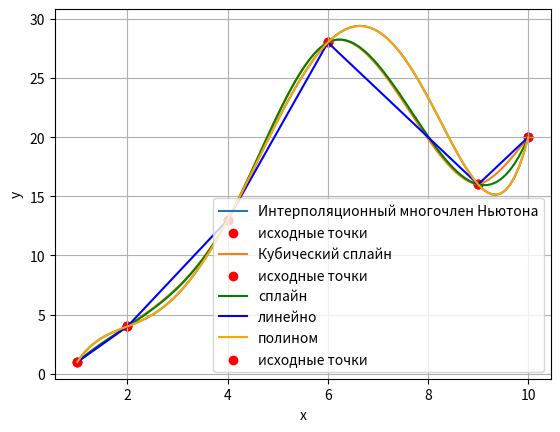

Reproduce this figure in Python.
import numpy as np
x_list = [1, 2, 4, 6, 9, 10]
y_list = [1, 4, 13, 28, 16, 20]
#x_list = [1, 2, 10]
#y_list = [1, 4, 13]


def calculate_difference(x, y):
  f_list = np.zeros(len(x))
  n =len(x)

  for k in range(2, n + 1):
    f= 0
    for j in range(k):
      denominator = 1
      for i in range(k):
        if i != j:
          denominator *= (x[j] - x[i])
      f += (y[j] / denominator)
    f_list[k-2] = f
  return f_list

f_difference = calculate_difference(x_list, y_list)

def caluclate_newton_pol(x_list, y_list, f, x):
  p = y_list[0]
  for j in range(1, len(x_list)):
    denominator = 1
    for i in range(j):
      denominator *= (x - x_list[i])
    p += denominator * f[j-1]
  return p


p = caluclate_newton_pol(x_list, y_list, f_difference, 2.5)

import matplotlib.pyplot as plt
x_values = np.linspace(min(x_list), max(x_list), 100)
y_values = []
for x in x_values:
  y_values.append(caluclate_newton_pol(x_list, y_list, f_difference, x))



plt.plot(x_values, y_values, label='Интерполяционный многочлен Ньютона')
plt.scatter(x_list, y_list, color='red', label='исходные точки')
plt.xlabel('x')
plt.ylabel('y')
plt.legend()
plt.grid(True)
plt.show()
#plt.savefig('newton.png', dpi=2000)


print('x: {}\ny: {}'.format(x_list, y_list))

h_list = [x_list[i+1] - x_list[i] for i in range(len(x_list)-1)]
c_list = np.zeros(len(x_list))

n = len(y_list) - 2
A = np.zeros((n, n))
for i in range(n):
    if i > 0:
        A[i, i-1] = h_list[i-1]
    A[i, i] = 2 * (h_list[i] + h_list[i+1])
    if i < n-1:
        A[i, i+1] = h_list[i+1]

b = np.zeros(n)
for i in range(1, n+1):
    b[i-1] = 6 * ((y_list[i+1] - y_list[i]) / h_list[i]) - 6 * ((y_list[i] - y_list[i-1]) / h_list[i-1])

print(A)
print(b)

def run_method(a, b):
    n = len(b)

    x = [0 for _ in range(n)]
    alpha = [0 for _ in range(n)]
    beta = [0 for _ in range(n)]
    gamma = [0 for _ in range(n)]

    gamma[0] = a[0][0]
    alpha[0] = -a[0][1] / gamma[0]
    beta[0] = b[0] / gamma[0]

    for i in range(1, n-1):
        gamma[i] = a[i][i] + a[i][i-1] * alpha[i-1]
        alpha[i] = -a[i][i+1] / gamma[i]
        beta[i] = (b[i] - a[i][i-1] * beta[i-1]) / gamma[i]

    gamma[n-1] = a[n-1][n-1] + a[n-1][n-2] * alpha[n-2]
    beta[n-1] = (b[n-1] - a[n-1][n-2] * beta[n-2]) / gamma[n-1]

    x[n-1] = beta[n-1]
    for i in range(n - 2, -1, -1):
        x[i] = alpha[i] * x[i + 1] + beta[i]

    return x


c = run_method(A, b)
#c = np.linalg.solve(A, b)
print(c)

c.append(0)
c.insert(0, 0)
print(c)

a = np.zeros(len(c)-1)
b = np.zeros(len(c)-1)
d = np.zeros(len(c)-1)
h = h_list

for i in range(1, len(c)):
    a[i-1] = y_list[i]
    b[i-1] = ((y_list[i] - y_list[i-1]) / h_list[i-1]) + (c[i] * h_list[i-1] / 3) + (c[i-1] * h_list[i-1] / 6)
    d[i-1] = (c[i] - c[i-1]) / h_list[i-1]

def calculate_s(a, b, c, d, x, x_i):
  s = a + b * (x-x_i) + (c * (x-x_i) ** 2)/2 + (d * (x-x_i) ** 3)/6
  return s

s_values = []
x_values = []
for i in range(1, len(x_list)):
    x_i_values = np.linspace(x_list[i-1], x_list[i], 1000)
    x_values += list(x_i_values)
    for x in x_i_values:
        s = calculate_s(a[i-1], b[i-1], c[i], d[i-1], x, x_list[i])
        s_values.append(s)

print(len(s_values))

print(len(s_values))

plt.plot(x_values, s_values, label='Кубический сплайн')
plt.scatter(x_list, y_list, color='red', label='исходные точки')
plt.xlabel('x')
plt.ylabel('y')
plt.legend()
plt.grid(True)
plt.show()
#plt.savefig('cubic_spline.png', dpi=2000)

from scipy.interpolate import CubicSpline
from scipy.interpolate import lagrange

polynom = lagrange(x_list, y_list)
spline = CubicSpline(x_list, y_list)

x_values = np.linspace(min(x_list), max(x_list), 100)
y_values_spline = spline(x_values)
y_values_linear = np.interp(x_values, x_list, y_list)
y_values_polynom = polynom(x_values)

plt.plot(x_values, y_values_spline, color='green', label='сплайн')
plt.plot(x_values, y_values_linear, color='blue', label='линейно')
plt.plot(x_values, y_values_polynom, color='orange', label='полином')
plt.scatter(x_list, y_list, color='red', label='исходные точки')
plt.xlabel('x')
plt.ylabel('y')
plt.legend()
plt.grid(True)
plt.show()
#plt.savefig('interpolation', dpi=2000)

#https://colab.research.google.com/<link-removed>